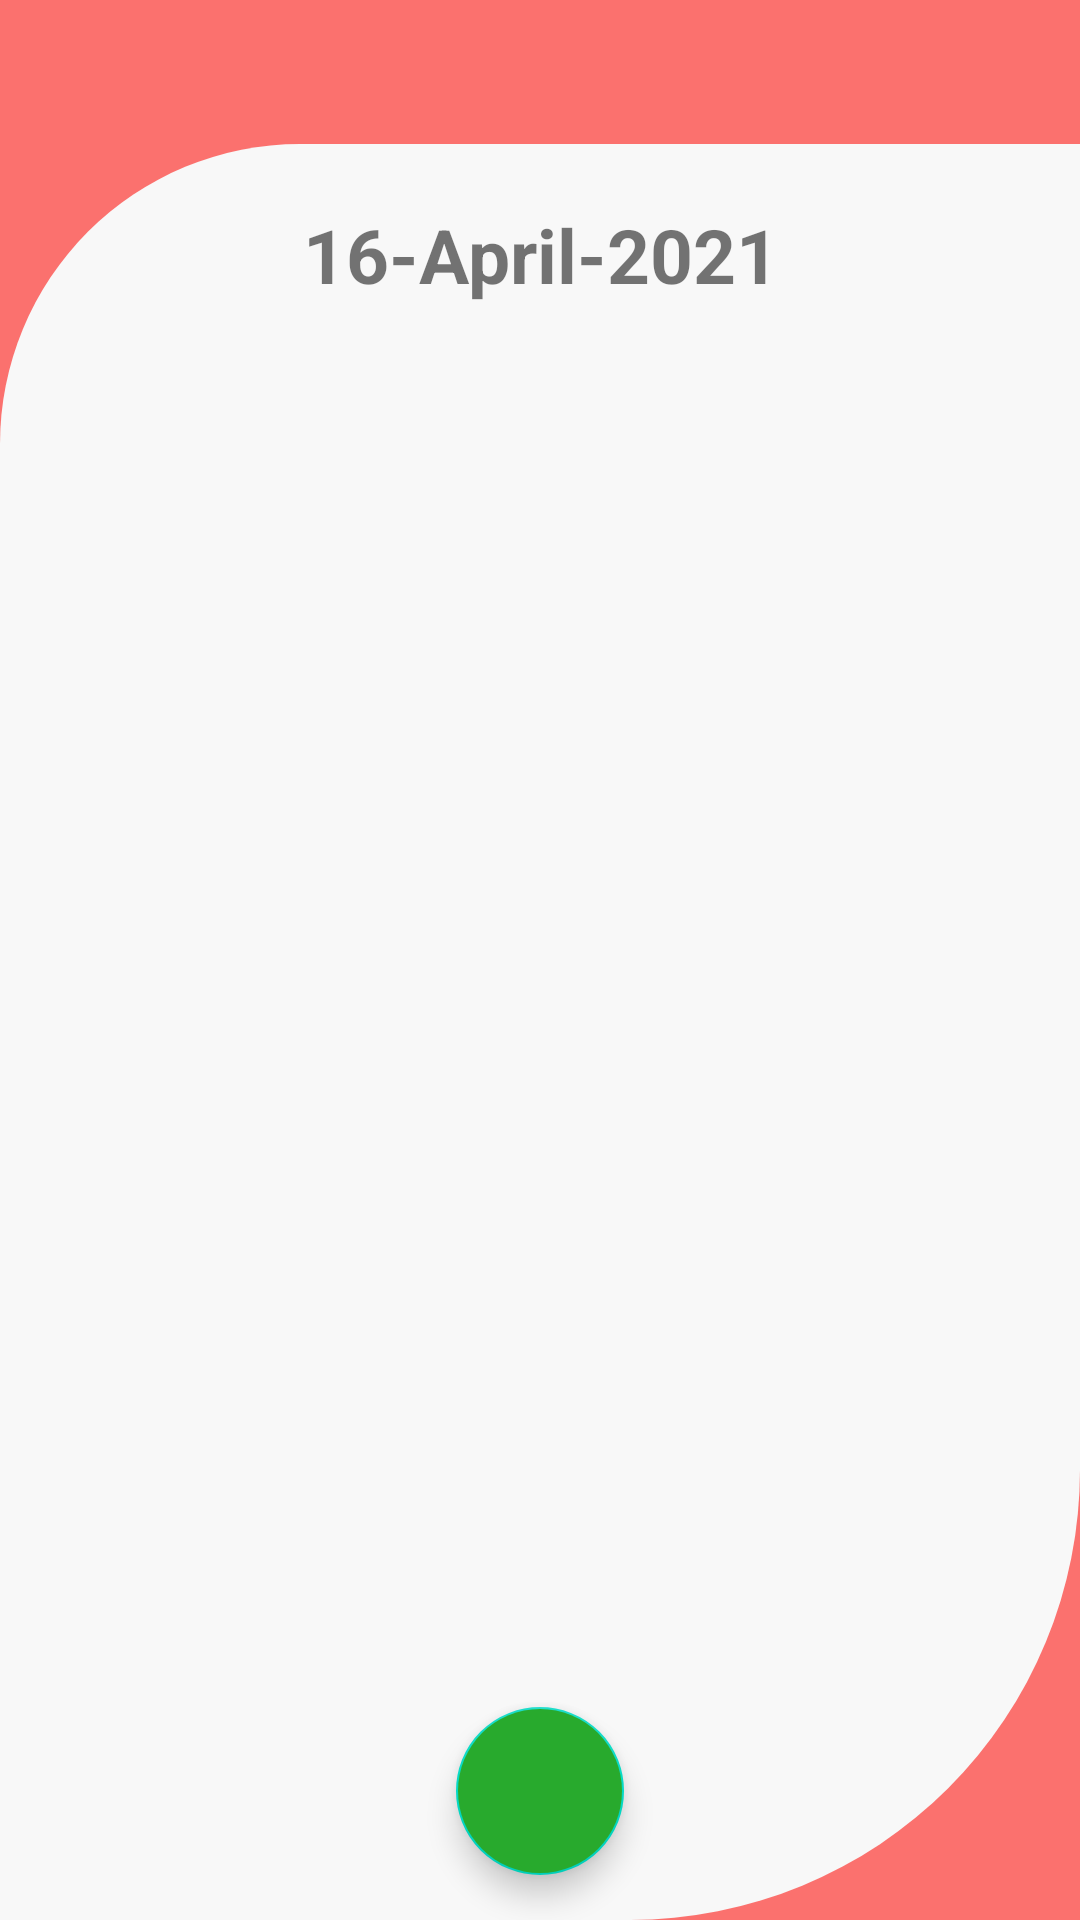

Here is an Android app screen rendered from its layout file. Give the layout XML and the strings, colors and styles it references.
<!-- AndroidManifest.xml: application theme Theme.MyFireTodo -->
<!-- res/layout/activity_main.xml -->
<?xml version="1.0" encoding="utf-8"?>
<RelativeLayout xmlns:android="http://schemas.android.com/apk/res/android"
    xmlns:app="http://schemas.android.com/apk/res-auto"
    xmlns:tools="http://schemas.android.com/tools"
    android:layout_width="match_parent"
    android:layout_height="match_parent"
    android:background="#fb716e"
    tools:context=".MainActivity">

    <TextView
        android:id="@+id/myQuotes"
        android:layout_width="match_parent"
        android:layout_height="wrap_content"
        android:textSize="15sp"
        android:textStyle="bold"
        android:textColor="@color/white"
        android:layout_marginTop="10dp"
        android:gravity="center"
        android:singleLine="true"
        android:ellipsize="marquee"
        android:fadingEdge="horizontal"
        android:marqueeRepeatLimit="marquee_forever"
        android:scrollHorizontally="true"/>

    <LinearLayout
        android:layout_width="match_parent"
        android:layout_height="match_parent"
        android:layout_marginTop="48dp"
        android:background="@drawable/main_curv"
        android:orientation="vertical">

        <TextView
            android:id="@+id/todayDate"
            android:layout_width="match_parent"
            android:layout_height="wrap_content"
            android:layout_marginTop="20dp"
            android:text="16-April-2021"
            android:textAlignment="center"
            android:textSize="25sp"
            android:textStyle="bold" />


        <androidx.recyclerview.widget.RecyclerView
            android:id="@+id/notesRecycler"
            android:layout_width="match_parent"
            android:layout_height="match_parent"
            android:layout_marginStart="5dp"
            android:layout_marginTop="10dp"
            android:layout_marginEnd="5dp"
            android:layout_marginBottom="84dp"/>


    </LinearLayout>

    <com.google.android.material.floatingactionbutton.FloatingActionButton
        android:id="@+id/myFab"
        android:layout_width="wrap_content"
        android:layout_height="wrap_content"
        android:layout_alignParentBottom="true"
        android:layout_centerHorizontal="true"
        android:layout_margin="15dp"
        android:backgroundTint="#28AA2D"
        android:src="@drawable/ic_baseline_add_24" />

</RelativeLayout>
<!-- resources referenced by this layout -->
<resources>
  <!-- drawable main_curv (drawable) -->
  <?xml version="1.0" encoding="utf-8"?>
  <shape xmlns:android="http://schemas.android.com/apk/res/android"
      android:shape="rectangle">
  <solid android:color="#F8F8F8"/>
      <corners android:topLeftRadius="100dp" android:bottomRightRadius="150dp"/>
  
  </shape>
  <style name="Theme.MyFireTodo" parent="Theme.MaterialComponents.DayNight">
          
          <item name="colorPrimary">#F44336</item>
          <item name="colorPrimaryVariant">#F44336</item>
          <item name="colorOnPrimary">@color/white</item>
          
          <item name="colorSecondary">@color/teal_200</item>
          <item name="colorSecondaryVariant">@color/teal_700</item>
          <item name="colorOnSecondary">@color/black</item>
          
          <item name="android:statusBarColor" tools:targetApi="l">?attr/colorPrimaryVariant</item>
          
      </style>
  <!-- not gathered from this repository: default colours our renderer supplied (Android Studio template values) -->
  <color name="teal_200">#FF03DAC5</color>
  <color name="teal_700">#FF018786</color>
  <color name="black">#FF000000</color>
  <color name="white">#FFFFFFFF</color>
</resources>
